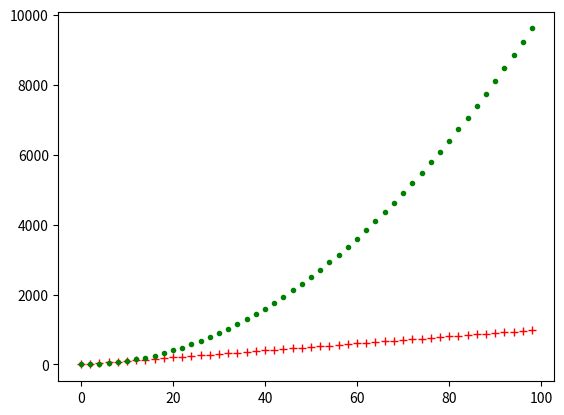

Write Python code to recreate this figure.
from matplotlib import pyplot as plt
#pyplot used for plotting graphs
import numpy as np

x=np.arange(0,100,2)    # +1 for numpy
y1=10*x
y2=np.power(x,2)

plt.plot(x,y1,'r+')
plt.plot(x,y2,'g.')

plt.show()
